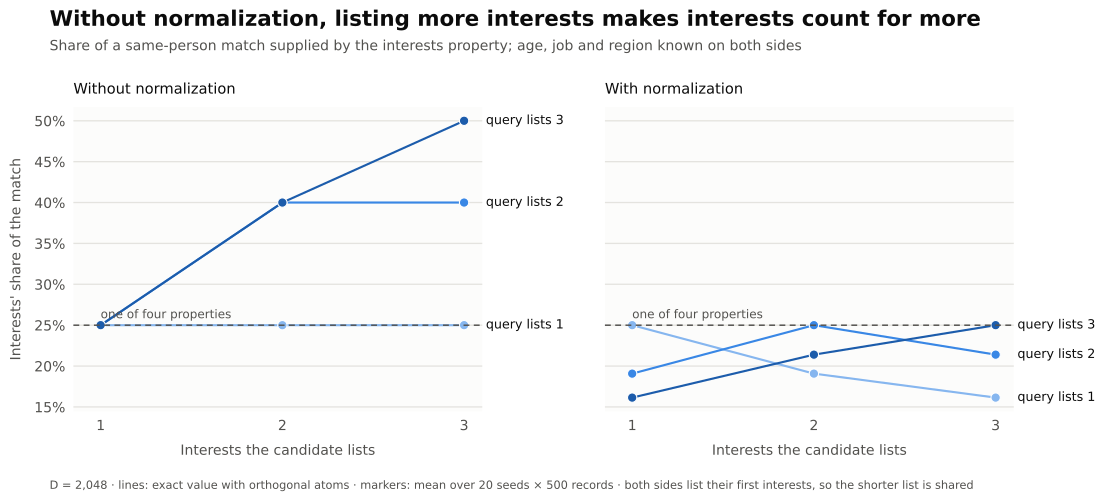

Data behind this chart, as committed beside it:
encoding, query_interests, candidate_interests, seeds, measured_share, measured_share_sd, measured_cosine, expected_share, expected_cosine
without_normalization, 1, 1, 20, 0.25, 0.00000, 0.9999, 0.25, 1
without_normalization, 1, 2, 20, 0.25, 0.00034, 0.8943, 0.25, 0.8944
without_normalization, 1, 3, 20, 0.25, 0.00053, 0.8164, 0.25, 0.8165
without_normalization, 2, 1, 20, 0.25, 0.00034, 0.8943, 0.25, 0.8944
without_normalization, 2, 2, 20, 0.4, 0.00043, 0.9999, 0.4, 1
without_normalization, 2, 3, 20, 0.4, 0.00062, 0.9127, 0.4, 0.9129
without_normalization, 3, 1, 20, 0.25, 0.00053, 0.8164, 0.25, 0.8165
without_normalization, 3, 2, 20, 0.4, 0.00062, 0.9127, 0.4, 0.9129
without_normalization, 3, 3, 20, 0.5, 0.00063, 0.9999, 0.5, 1
with_normalization, 1, 1, 20, 0.25, 0.00000, 0.9999, 0.25, 1
with_normalization, 1, 2, 20, 0.1907, 0.00014, 0.9266, 0.1907, 0.9268
with_normalization, 1, 3, 20, 0.1614, 0.00024, 0.8942, 0.1614, 0.8943
with_normalization, 2, 1, 20, 0.1907, 0.00014, 0.9266, 0.1907, 0.9268
with_normalization, 2, 2, 20, 0.25, 0.00000, 0.9998, 0.25, 1
with_normalization, 2, 3, 20, 0.2139, 0.00011, 0.9539, 0.2139, 0.9541
with_normalization, 3, 1, 20, 0.1614, 0.00024, 0.8942, 0.1614, 0.8943
with_normalization, 3, 2, 20, 0.2139, 0.00011, 0.9539, 0.2139, 0.9541
with_normalization, 3, 3, 20, 0.25, 0.00000, 0.9998, 0.25, 1
